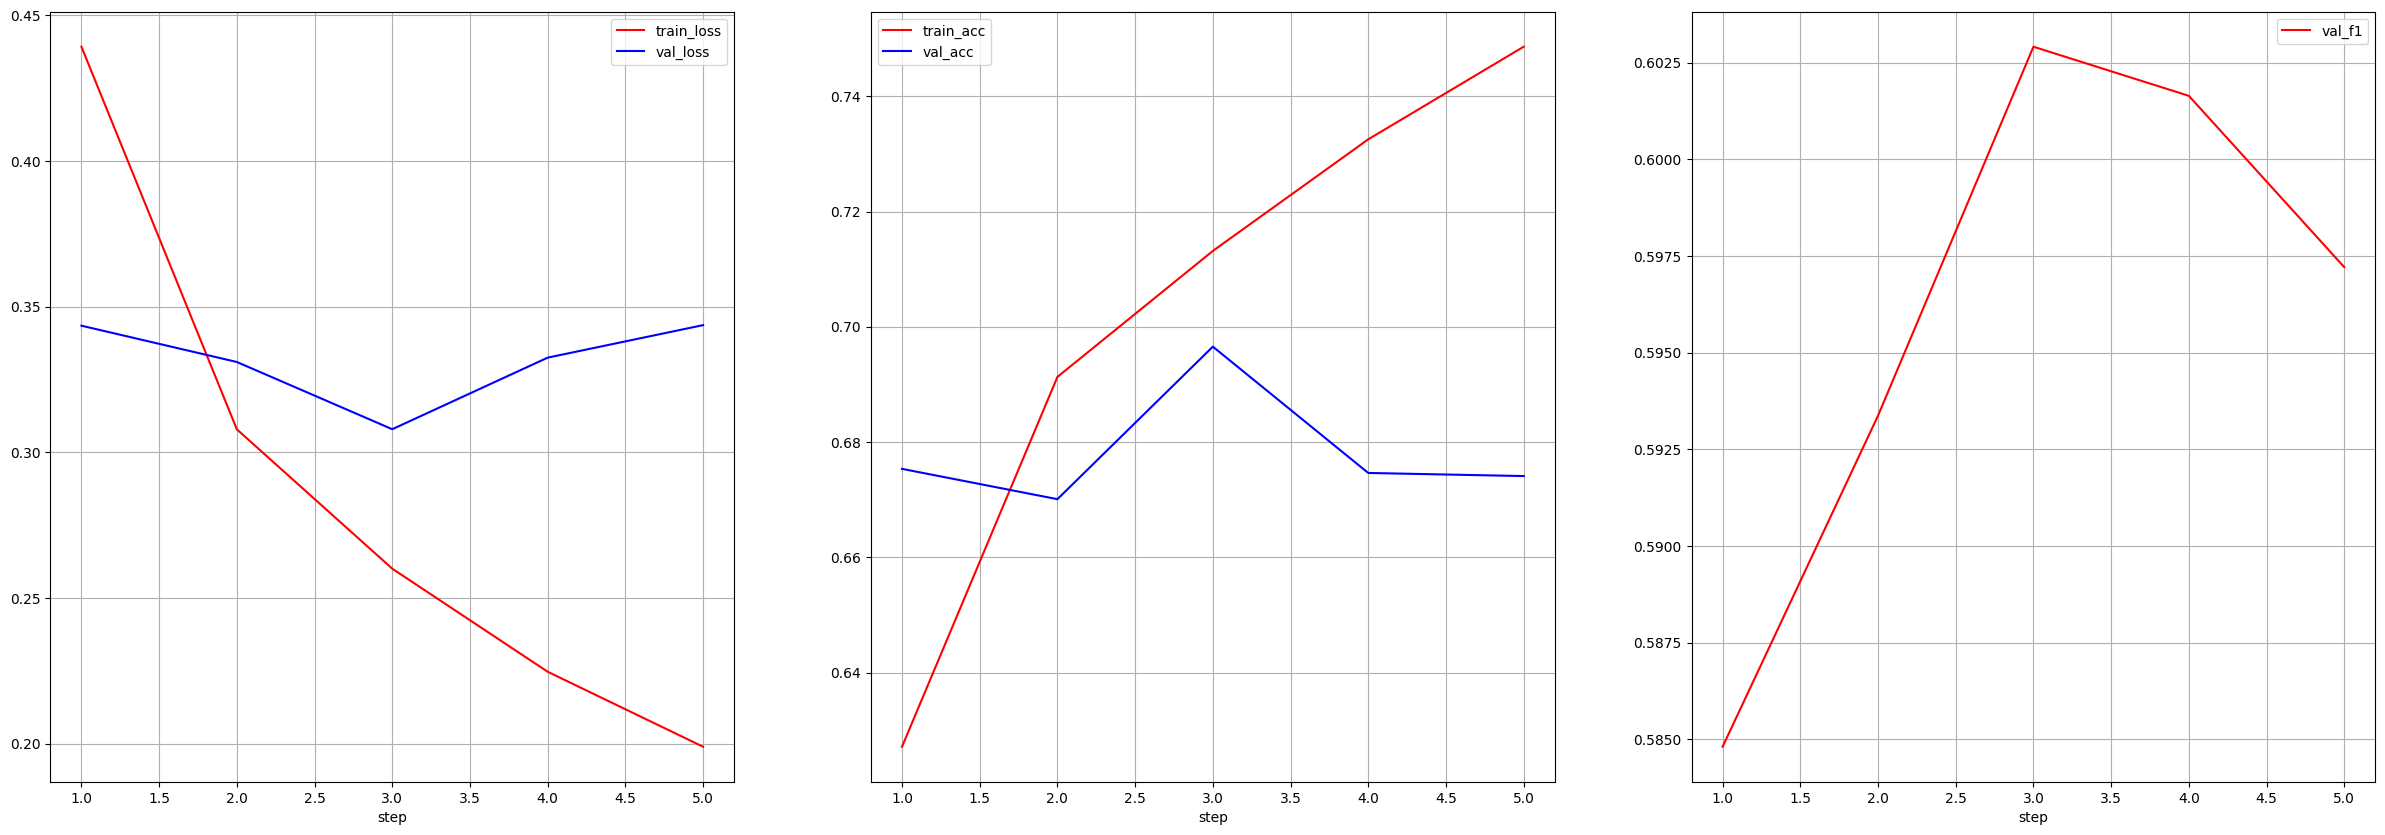

Values plotted in this chart, from the file beside it:
epoch, train_loss, val_loss, train_acc, val_acc, val_f1, lr
1, 0.4392, 0.3435, 0.6271, 0.6754, 0.5848, 0.00005
2, 0.3079, 0.331, 0.6913, 0.6701, 0.5934, 0.00005
3, 0.26, 0.3079, 0.7132, 0.6966, 0.6029, 0.00005
4, 0.2247, 0.3325, 0.7325, 0.6746, 0.6016, 0.00005
5, 0.1989, 0.3437, 0.7486, 0.6741, 0.5972, 0.00005
